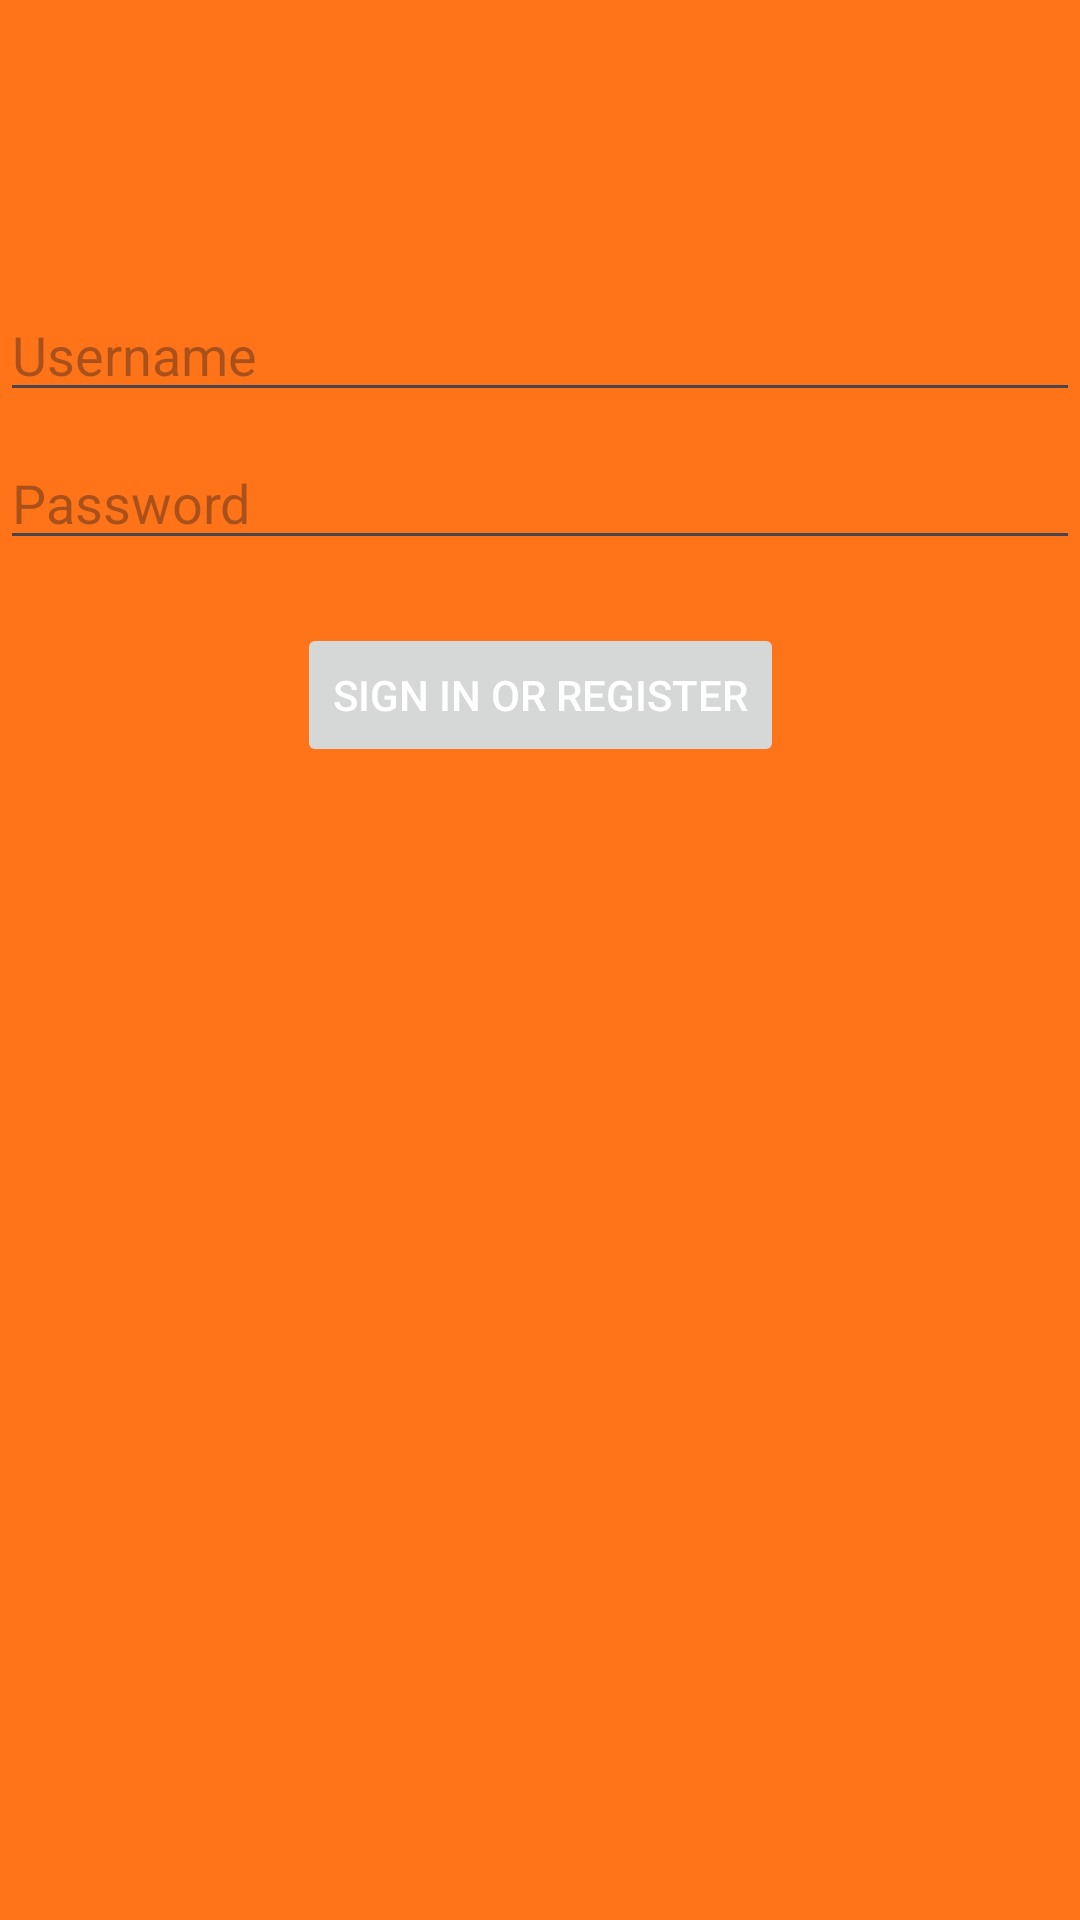

Write the Android layout XML for this screen, with the resource values it uses.
<!-- AndroidManifest.xml: application theme Theme.MeowerAndoid -->
<!-- res/layout/activity_login.xml -->
<?xml version="1.0" encoding="utf-8"?>
<androidx.constraintlayout.widget.ConstraintLayout xmlns:android="http://schemas.android.com/apk/res/android"
    xmlns:app="http://schemas.android.com/apk/res-auto"
    xmlns:tools="http://schemas.android.com/tools"
    android:id="@+id/container"
    android:layout_width="match_parent"
    android:layout_height="match_parent"
    android:background="#FF7319"
    android:paddingLeft="@dimen/activity_horizontal_margin"
    android:paddingTop="@dimen/activity_vertical_margin"
    android:paddingRight="@dimen/activity_horizontal_margin"
    android:paddingBottom="@dimen/activity_vertical_margin"
    tools:context=".ui.login.LoginActivity">

    <EditText
        android:id="@+id/username"
        android:layout_width="0dp"
        android:layout_height="wrap_content"
        android:layout_marginTop="96dp"
        android:hint="Username"
        android:inputType="text"
        android:selectAllOnFocus="true"
        app:layout_constraintEnd_toEndOf="parent"
        app:layout_constraintStart_toStartOf="parent"
        app:layout_constraintTop_toTopOf="parent" />

    <EditText
        android:id="@+id/password"
        android:layout_width="0dp"
        android:layout_height="wrap_content"
        android:layout_marginTop="8dp"
        android:hint="@string/prompt_password"
        android:imeActionLabel="@string/action_sign_in_short"
        android:imeOptions="actionDone"
        android:inputType="textPassword"
        android:selectAllOnFocus="true"
        app:layout_constraintEnd_toEndOf="parent"
        app:layout_constraintStart_toStartOf="parent"
        app:layout_constraintTop_toBottomOf="@+id/username" />

    <Button
        android:id="@+id/login"
        android:layout_width="wrap_content"
        android:layout_height="wrap_content"
        android:layout_gravity="start"
        android:layout_marginTop="16dp"
        android:layout_marginBottom="64dp"
        android:enabled="false"
        android:text="@string/action_sign_in"
        android:textColor="@color/white"
        app:iconTint="@color/white"
        app:layout_constraintBottom_toBottomOf="parent"
        app:layout_constraintEnd_toEndOf="parent"
        app:layout_constraintStart_toStartOf="parent"
        app:layout_constraintTop_toBottomOf="@+id/password"
        app:layout_constraintVertical_bias="0.015" />

    <ProgressBar
        android:id="@+id/loading"
        android:layout_width="wrap_content"
        android:layout_height="wrap_content"
        android:layout_gravity="center"
        android:layout_marginTop="64dp"
        android:layout_marginBottom="64dp"
        android:visibility="gone"
        app:layout_constraintBottom_toBottomOf="parent"
        app:layout_constraintEnd_toEndOf="@+id/password"
        app:layout_constraintStart_toStartOf="@+id/password"
        app:layout_constraintTop_toTopOf="parent"
        app:layout_constraintVertical_bias="0.3" />

</androidx.constraintlayout.widget.ConstraintLayout>
<!-- resources referenced by this layout -->
<resources>
  <string name="action_sign_in">Sign in or register</string>
  <string name="action_sign_in_short">Sign in</string>
  <string name="prompt_password">Password</string>
  <style name="Theme.MeowerAndoid" parent="Base.Theme.MeowerAndoid" />
  <style name="Base.Theme.MeowerAndoid" parent="Theme.Material3.DayNight.NoActionBar">
          
          
      </style>
  <!-- not gathered from this repository: default colours our renderer supplied (Android Studio template values) -->
  <color name="white">#FFFFFFFF</color>
</resources>
